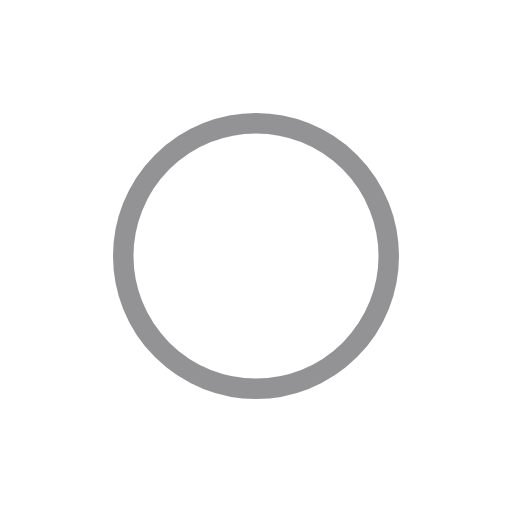
t = 0.00 s
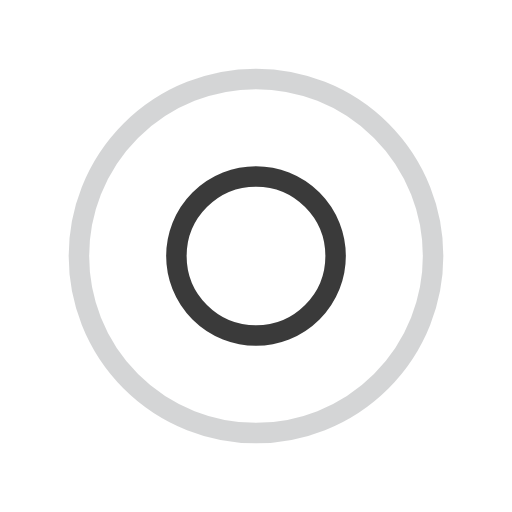
t = 0.36 s
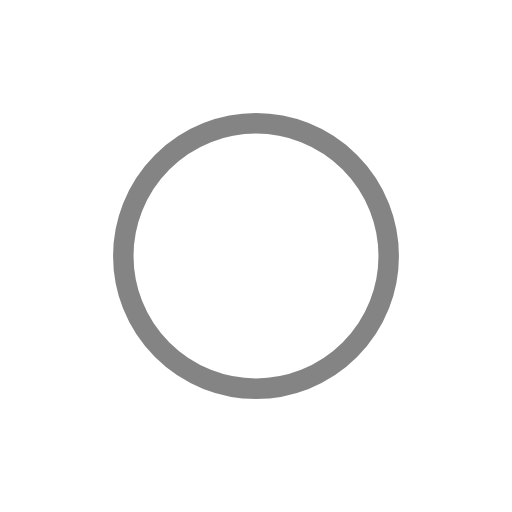
t = 0.71 s
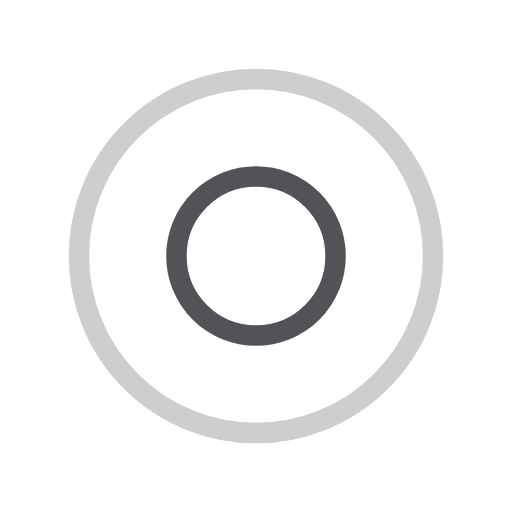
t = 1.07 s

The animated SVG that drew these frames (rendered in a browser with its animation timeline set to each time). Animation: 4 SMIL elements (animate=4); one cycle of 1.43 s, repeats indefinitely.

<?xml version="1.0" encoding="utf-8"?>
<svg xmlns="http://www.w3.org/2000/svg" xmlns:xlink="http://www.w3.org/1999/xlink" style="margin: auto; background: none; display: block; shape-rendering: auto;" width="200px" height="200px" viewBox="0 0 100 100" preserveAspectRatio="xMidYMid">
<circle cx="50" cy="50" r="0" fill="none" stroke="#0a0a0a" stroke-width="4">
  <animate attributeName="r" repeatCount="indefinite" dur="1.4285714285714284s" values="0;40" keyTimes="0;1" keySplines="0 0.2 0.8 1" calcMode="spline" begin="0s"></animate>
  <animate attributeName="opacity" repeatCount="indefinite" dur="1.4285714285714284s" values="1;0" keyTimes="0;1" keySplines="0.2 0 0.8 1" calcMode="spline" begin="0s"></animate>
</circle><circle cx="50" cy="50" r="0" fill="none" stroke="#28292f" stroke-width="4">
  <animate attributeName="r" repeatCount="indefinite" dur="1.4285714285714284s" values="0;40" keyTimes="0;1" keySplines="0 0.2 0.8 1" calcMode="spline" begin="-0.7142857142857142s"></animate>
  <animate attributeName="opacity" repeatCount="indefinite" dur="1.4285714285714284s" values="1;0" keyTimes="0;1" keySplines="0.2 0 0.8 1" calcMode="spline" begin="-0.7142857142857142s"></animate>
</circle>
<!-- [ldio] generated by https://loading.io/ --></svg>
